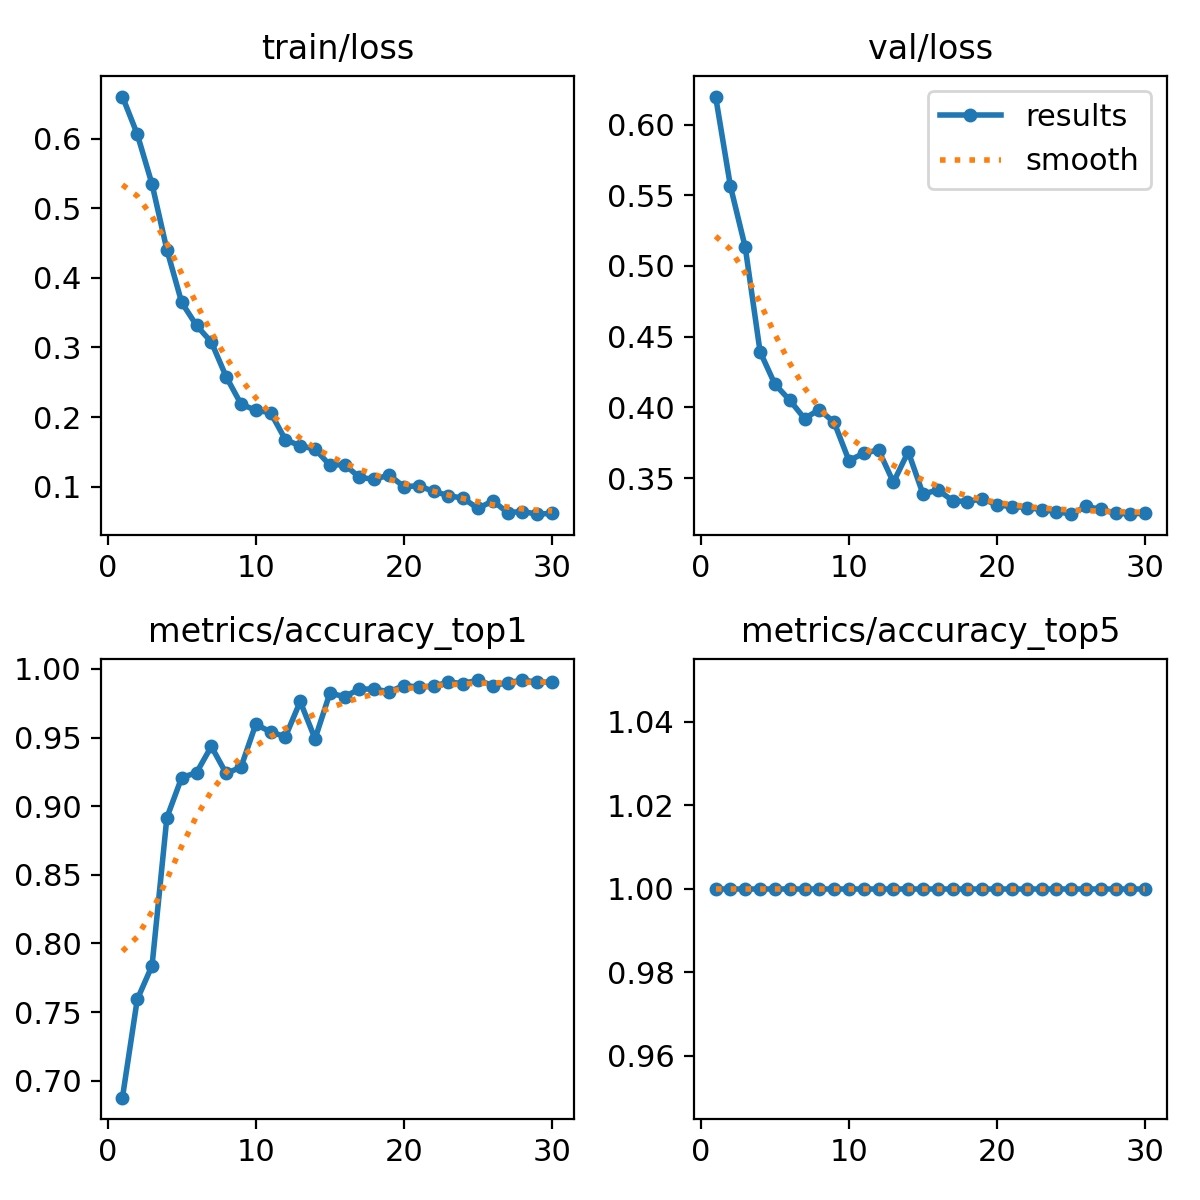

The table this chart was drawn from, first rows:
epoch, train/loss, metrics/accuracy_top1, metrics/accuracy_top5, val/loss, lr/pg0, lr/pg1, lr/pg2
1, 0.6603, 0.6877, 1, 0.6198, 0.0002379, 0.0002379, 0.0002379
2, 0.6063, 0.7592, 1, 0.5564, 0.0004602, 0.0004602, 0.0004602
3, 0.5344, 0.7839, 1, 0.5132, 0.0006668, 0.0006668, 0.0006668
4, 0.4404, 0.8917, 1, 0.4394, 0.0006433, 0.0006433, 0.0006433
5, 0.3646, 0.9209, 1, 0.4164, 0.0006197, 0.0006197, 0.0006197
6, 0.3316, 0.9244, 1, 0.4051, 0.0005962, 0.0005962, 0.0005962
7, 0.3077, 0.9436, 1, 0.3921, 0.0005726, 0.0005726, 0.0005726
8, 0.258, 0.9239, 1, 0.3984, 0.0005491, 0.0005491, 0.0005491
9, 0.2188, 0.9285, 1, 0.3894, 0.0005255, 0.0005255, 0.0005255
10, 0.2096, 0.9597, 1, 0.3623, 0.0005019, 0.0005019, 0.0005019
11, 0.2064, 0.9542, 1, 0.3676, 0.0004784, 0.0004784, 0.0004784
12, 0.1674, 0.9506, 1, 0.3699, 0.0004548, 0.0004548, 0.0004548
13, 0.1587, 0.9763, 1, 0.3469, 0.0004313, 0.0004313, 0.0004313
14, 0.1541, 0.9491, 1, 0.3686, 0.0004077, 0.0004077, 0.0004077
15, 0.1309, 0.9824, 1, 0.3386, 0.0003841, 0.0003841, 0.0003841
16, 0.1318, 0.9798, 1, 0.3416, 0.0003606, 0.0003606, 0.0003606
17, 0.1132, 0.9854, 1, 0.334, 0.000337, 0.000337, 0.000337
18, 0.1107, 0.9854, 1, 0.3334, 0.0003135, 0.0003135, 0.0003135
19, 0.1166, 0.9834, 1, 0.3354, 0.0002899, 0.0002899, 0.0002899
20, 0.1001, 0.9879, 1, 0.3309, 0.0002663, 0.0002663, 0.0002663
21, 0.1013, 0.9869, 1, 0.3299, 0.0002428, 0.0002428, 0.0002428
22, 0.09327, 0.9874, 1, 0.3291, 0.0002192, 0.0002192, 0.0002192
23, 0.08732, 0.9904, 1, 0.3277, 0.0001956, 0.0001956, 0.0001956
24, 0.08328, 0.9894, 1, 0.3263, 0.0001721, 0.0001721, 0.0001721
25, 0.06879, 0.9919, 1, 0.3245, 0.0001485, 0.0001485, 0.0001485
26, 0.07971, 0.9879, 1, 0.3299, 0.000125, 0.000125, 0.000125
27, 0.0628, 0.9899, 1, 0.3279, 0.0001014, 0.0001014, 0.0001014
28, 0.06438, 0.9919, 1, 0.325, 7.7826e-05, 7.7826e-05, 7.7826e-05
29, 0.06055, 0.9904, 1, 0.3248, 5.4264e-05, 5.4264e-05, 5.4264e-05
30, 0.06186, 0.9904, 1, 0.325, 3.0702e-05, 3.0702e-05, 3.0702e-05
